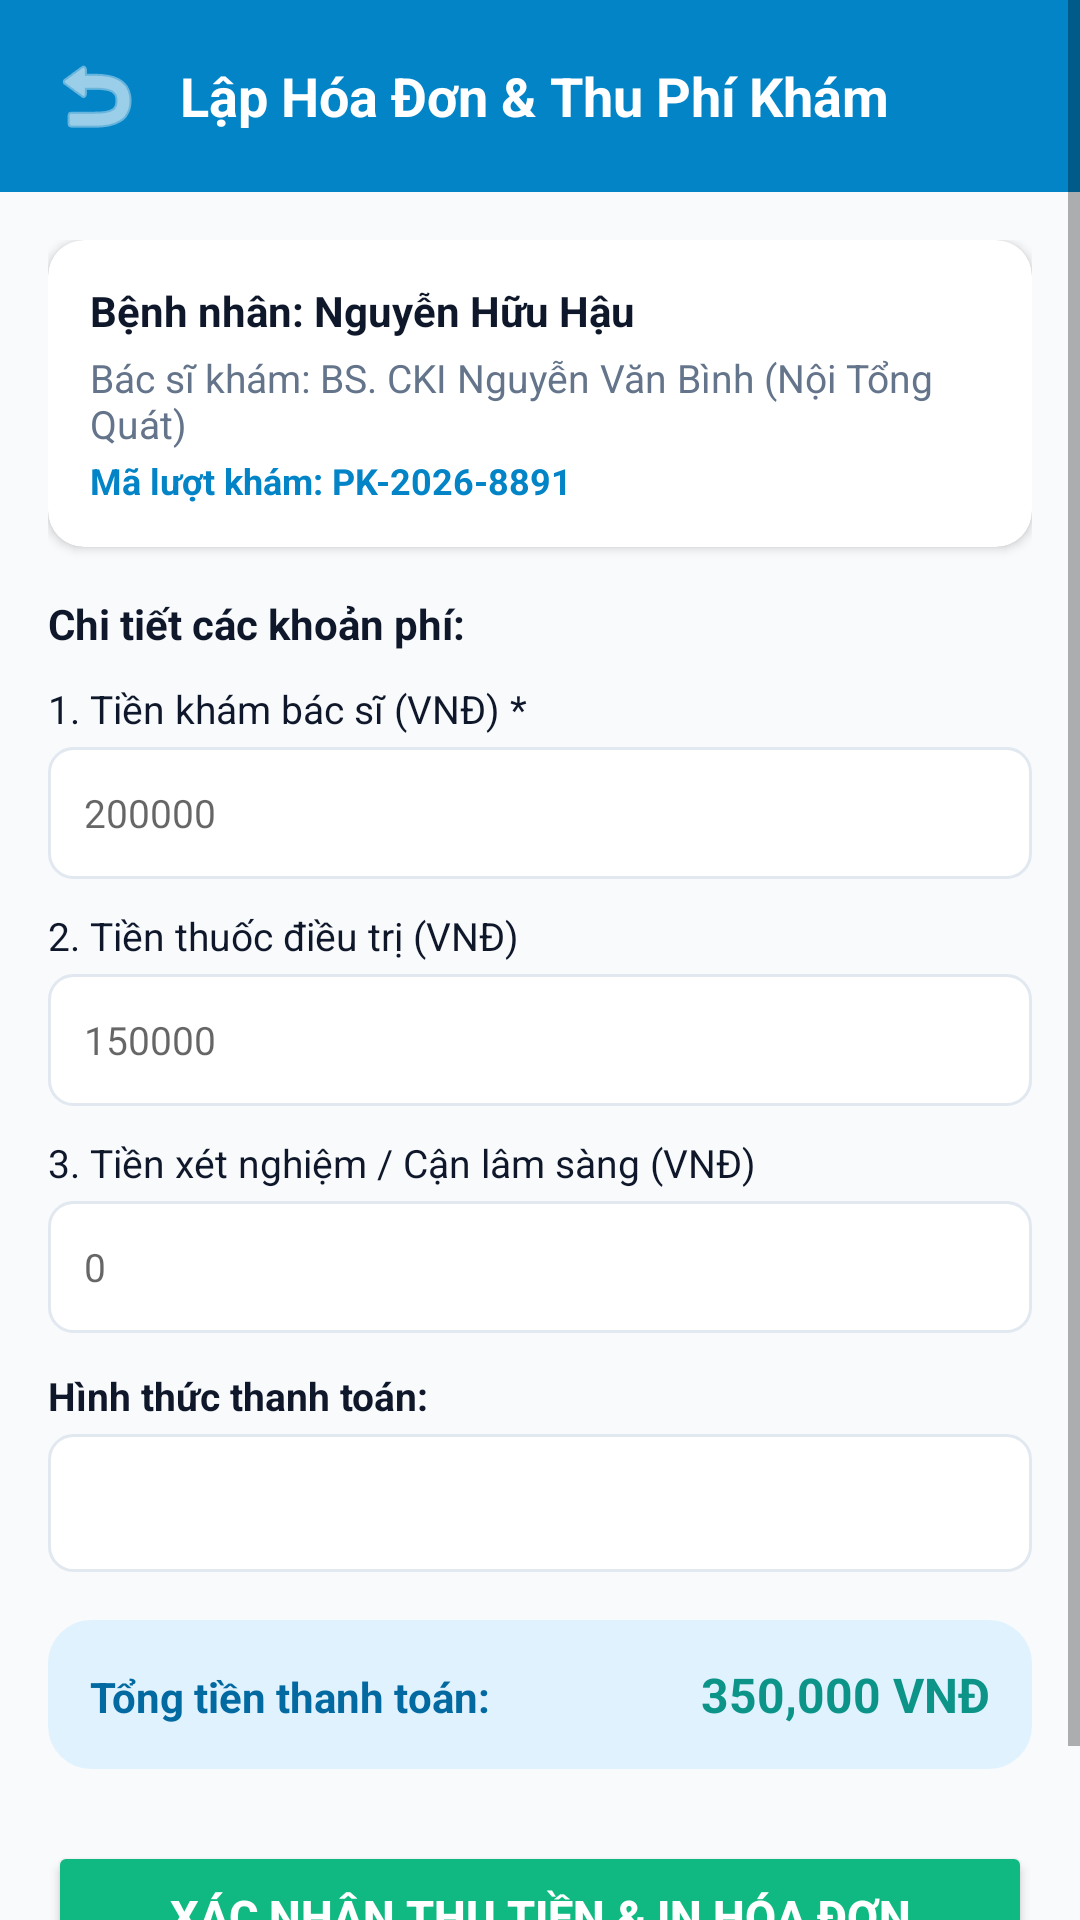

Write the Android layout XML for this screen, with the resource values it uses.
<!-- AndroidManifest.xml: application theme Theme.ClinicApp -->
<!-- res/layout/activity_staff_invoice.xml -->
<?xml version="1.0" encoding="utf-8"?>
<ScrollView xmlns:android="http://schemas.android.com/apk/res/android"
    xmlns:app="http://schemas.android.com/apk/res-auto"
    android:layout_width="match_parent"
    android:layout_height="match_parent"
    android:background="@color/background"
    android:fillViewport="true">

    <LinearLayout
        android:layout_width="match_parent"
        android:layout_height="wrap_content"
        android:orientation="vertical">

        
        <LinearLayout
            android:layout_width="match_parent"
            android:layout_height="wrap_content"
            android:background="@color/primary"
            android:orientation="horizontal"
            android:gravity="center_vertical"
            android:padding="16dp">

            <ImageView
                android:id="@+id/ivBack"
                android:layout_width="32dp"
                android:layout_height="32dp"
                android:src="@android:drawable/ic_menu_revert"
                app:tint="@color/white" />

            <TextView
                android:layout_width="wrap_content"
                android:layout_height="wrap_content"
                android:layout_marginStart="12dp"
                android:text="Lập Hóa Đơn &amp; Thu Phí Khám"
                android:textColor="@color/white"
                android:textSize="18sp"
                android:textStyle="bold" />
        </LinearLayout>

        <LinearLayout
            android:layout_width="match_parent"
            android:layout_height="wrap_content"
            android:orientation="vertical"
            android:padding="16dp">

            
            <androidx.cardview.widget.CardView
                android:layout_width="match_parent"
                android:layout_height="wrap_content"
                app:cardCornerRadius="12dp"
                app:cardElevation="2dp"
                app:cardBackgroundColor="@color/white">

                <LinearLayout
                    android:layout_width="match_parent"
                    android:layout_height="wrap_content"
                    android:orientation="vertical"
                    android:padding="14dp">

                    <TextView
                        android:id="@+id/tvInvoicePatient"
                        android:layout_width="wrap_content"
                        android:layout_height="wrap_content"
                        android:text="Bệnh nhân: Nguyễn Hữu Hậu"
                        android:textColor="@color/text_primary"
                        android:textSize="14sp"
                        android:textStyle="bold" />

                    <TextView
                        android:id="@+id/tvInvoiceDoctor"
                        android:layout_width="wrap_content"
                        android:layout_height="wrap_content"
                        android:layout_marginTop="4dp"
                        android:text="Bác sĩ khám: BS. CKI Nguyễn Văn Bình (Nội Tổng Quát)"
                        android:textColor="@color/text_secondary"
                        android:textSize="13sp" />

                    <TextView
                        android:id="@+id/tvInvoiceCode"
                        android:layout_width="wrap_content"
                        android:layout_height="wrap_content"
                        android:layout_marginTop="2dp"
                        android:text="Mã lượt khám: PK-2026-8891"
                        android:textColor="@color/primary"
                        android:textSize="12sp"
                        android:textStyle="bold" />
                </LinearLayout>
            </androidx.cardview.widget.CardView>

            
            <TextView
                android:layout_width="wrap_content"
                android:layout_height="wrap_content"
                android:layout_marginTop="16dp"
                android:text="Chi tiết các khoản phí:"
                android:textColor="@color/text_primary"
                android:textSize="14sp"
                android:textStyle="bold" />

            <TextView
                android:layout_width="wrap_content"
                android:layout_height="wrap_content"
                android:layout_marginTop="10dp"
                android:text="1. Tiền khám bác sĩ (VNĐ) *"
                android:textColor="@color/text_primary"
                android:textSize="13sp" />

            <EditText
                android:id="@+id/etConsultationFee"
                android:layout_width="match_parent"
                android:layout_height="44dp"
                android:layout_marginTop="4dp"
                android:background="@drawable/bg_edit_text"
                android:hint="200000"
                android:inputType="number"
                android:textSize="13sp" />

            <TextView
                android:layout_width="wrap_content"
                android:layout_height="wrap_content"
                android:layout_marginTop="10dp"
                android:text="2. Tiền thuốc điều trị (VNĐ)"
                android:textColor="@color/text_primary"
                android:textSize="13sp" />

            <EditText
                android:id="@+id/etMedicineFee"
                android:layout_width="match_parent"
                android:layout_height="44dp"
                android:layout_marginTop="4dp"
                android:background="@drawable/bg_edit_text"
                android:hint="150000"
                android:inputType="number"
                android:textSize="13sp" />

            <TextView
                android:layout_width="wrap_content"
                android:layout_height="wrap_content"
                android:layout_marginTop="10dp"
                android:text="3. Tiền xét nghiệm / Cận lâm sàng (VNĐ)"
                android:textColor="@color/text_primary"
                android:textSize="13sp" />

            <EditText
                android:id="@+id/etTestFee"
                android:layout_width="match_parent"
                android:layout_height="44dp"
                android:layout_marginTop="4dp"
                android:background="@drawable/bg_edit_text"
                android:hint="0"
                android:inputType="number"
                android:textSize="13sp" />

            <TextView
                android:layout_width="wrap_content"
                android:layout_height="wrap_content"
                android:layout_marginTop="12dp"
                android:text="Hình thức thanh toán:"
                android:textColor="@color/text_primary"
                android:textSize="13sp"
                android:textStyle="bold" />

            <Spinner
                android:id="@+id/spinnerPaymentMethod"
                android:layout_width="match_parent"
                android:layout_height="46dp"
                android:layout_marginTop="4dp"
                android:background="@drawable/bg_edit_text" />

            
            <LinearLayout
                android:layout_width="match_parent"
                android:layout_height="wrap_content"
                android:layout_marginTop="16dp"
                android:background="@drawable/bg_rounded_card"
                android:backgroundTint="@color/primary_light"
                android:orientation="horizontal"
                android:padding="14dp">

                <TextView
                    android:layout_width="0dp"
                    android:layout_height="wrap_content"
                    android:layout_weight="1"
                    android:text="Tổng tiền thanh toán:"
                    android:textColor="@color/primary_dark"
                    android:textSize="14sp"
                    android:textStyle="bold" />

                <TextView
                    android:id="@+id/tvTotalAmount"
                    android:layout_width="wrap_content"
                    android:layout_height="wrap_content"
                    android:text="350,000 VNĐ"
                    android:textColor="@color/accent"
                    android:textSize="16sp"
                    android:textStyle="bold" />
            </LinearLayout>

            <Button
                android:id="@+id/btnConfirmPayment"
                android:layout_width="match_parent"
                android:layout_height="50dp"
                android:layout_marginTop="24dp"
                android:layout_marginBottom="24dp"
                android:backgroundTint="@color/status_completed"
                android:text="XÁC NHẬN THU TIỀN &amp; IN HÓA ĐƠN"
                android:textColor="@color/white"
                android:textSize="15sp"
                android:textStyle="bold"
                app:cornerRadius="10dp" />
        </LinearLayout>
    </LinearLayout>
</ScrollView>
<!-- resources referenced by this layout -->
<resources>
  <color name="accent">#0D9488</color>
  <color name="background">#F8FAFC</color>
  <color name="primary">#0284C7</color>
  <color name="primary_dark">#0369A1</color>
  <color name="primary_light">#E0F2FE</color>
  <color name="status_completed">#10B981</color>
  <color name="text_primary">#0F172A</color>
  <color name="text_secondary">#64748B</color>
  <color name="white">#FFFFFFFF</color>
  <!-- drawable bg_edit_text (drawable) -->
  <?xml version="1.0" encoding="utf-8"?>
  <shape xmlns:android="http://schemas.android.com/apk/res/android">
      <solid android:color="@color/white" />
      <stroke android:width="1dp" android:color="@color/border_color" />
      <corners android:radius="8dp" />
      <padding android:left="12dp" android:top="10dp" android:right="12dp" android:bottom="10dp" />
  </shape>
  <!-- drawable bg_rounded_card (drawable) -->
  <?xml version="1.0" encoding="utf-8"?>
  <shape xmlns:android="http://schemas.android.com/apk/res/android">
      <solid android:color="@color/card_bg" />
      <corners android:radius="14dp" />
      <stroke android:width="1dp" android:color="@color/border_color" />
  </shape>
  <style name="Theme.ClinicApp" parent="Theme.MaterialComponents.Light.NoActionBar">
          
          <item name="colorPrimary">@color/primary</item>
          <item name="colorPrimaryVariant">@color/primary_dark</item>
          <item name="colorOnPrimary">@color/white</item>
          
          <item name="colorSecondary">@color/accent</item>
          <item name="colorSecondaryVariant">@color/accent</item>
          <item name="colorOnSecondary">@color/white</item>
          
          <item name="android:statusBarColor">@color/primary_dark</item>
          
          <item name="android:windowBackground">@color/background</item>
      </style>
  <color name="border_color">#E2E8F0</color>
  <color name="card_bg">#FFFFFF</color>
</resources>
